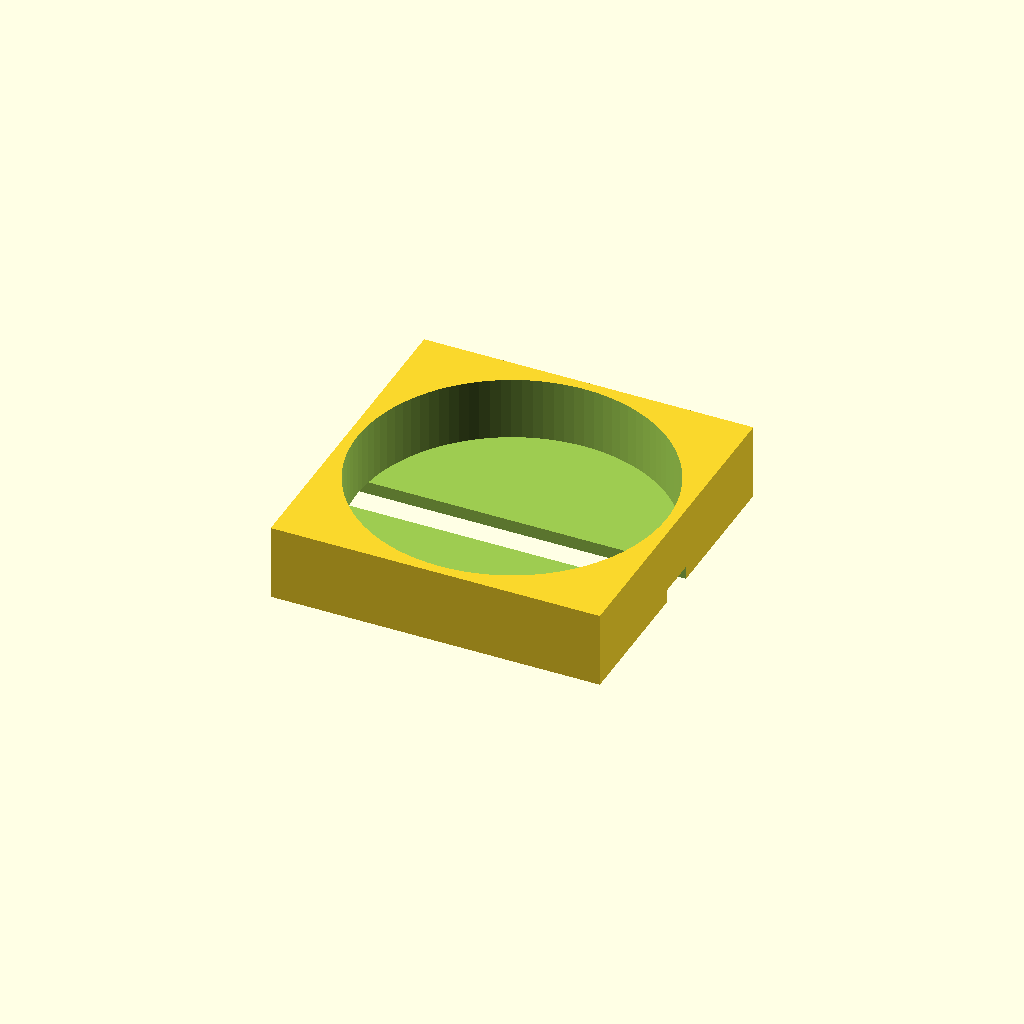
Cell 1: rendered with the file's own defaults.
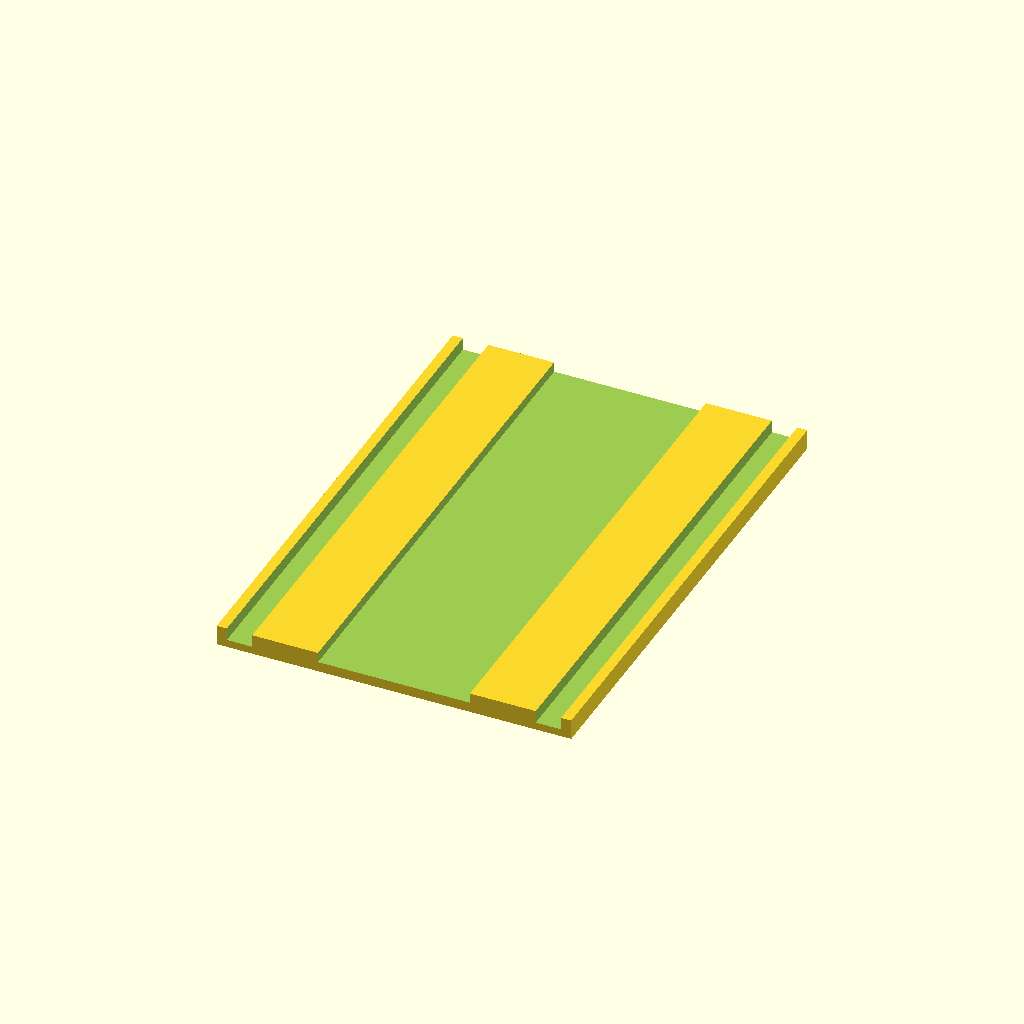
Cell 2 — render_sabot set to false, the other parameters unchanged.
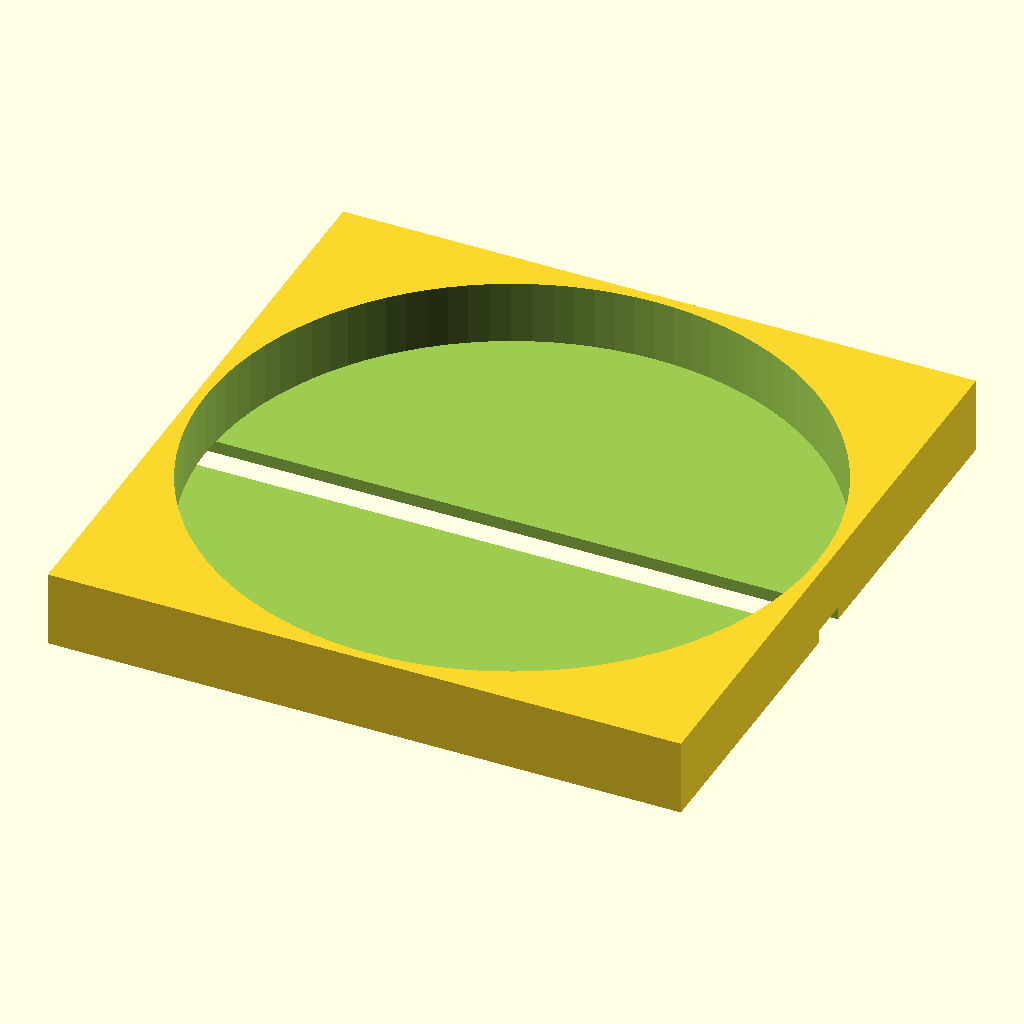
Cell 3: the same model with barrel_radius = 600.
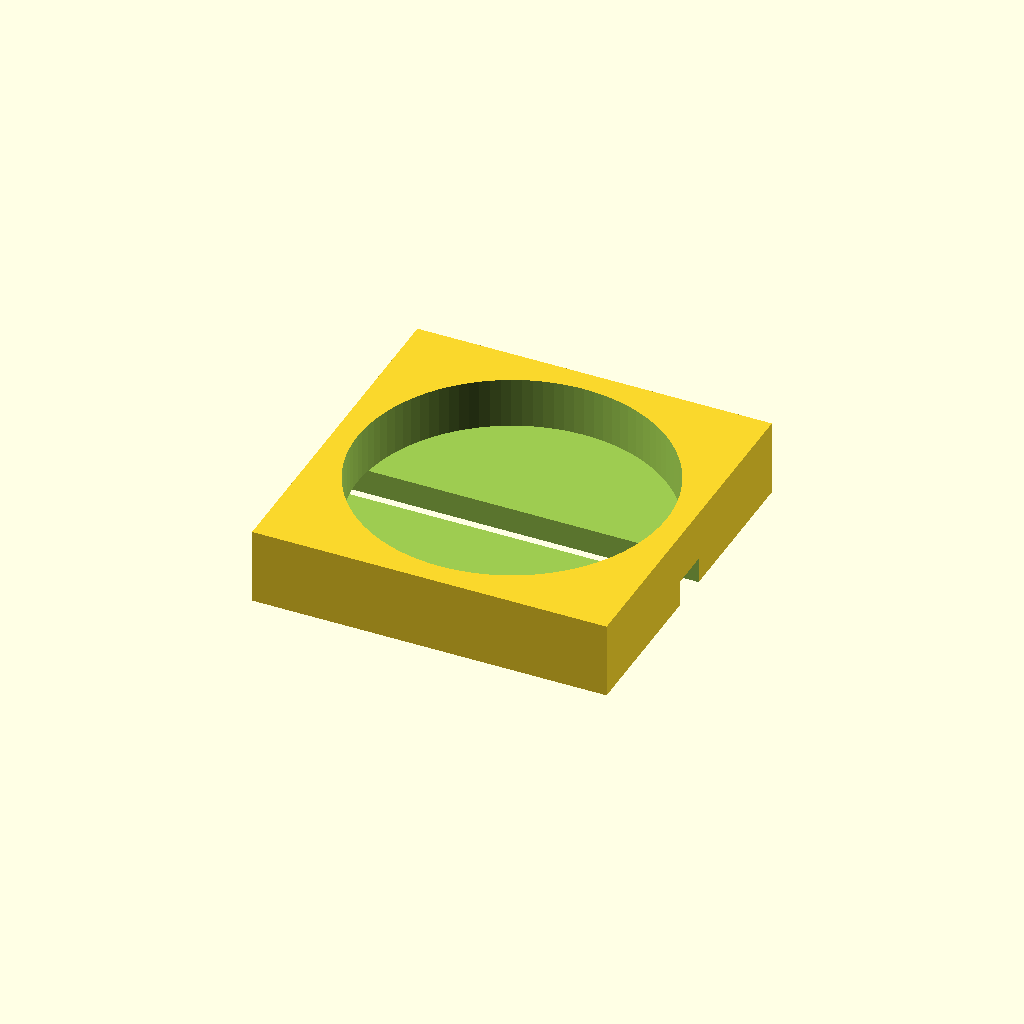
Cell 4: sabot_wall = 50 (everything else at default).
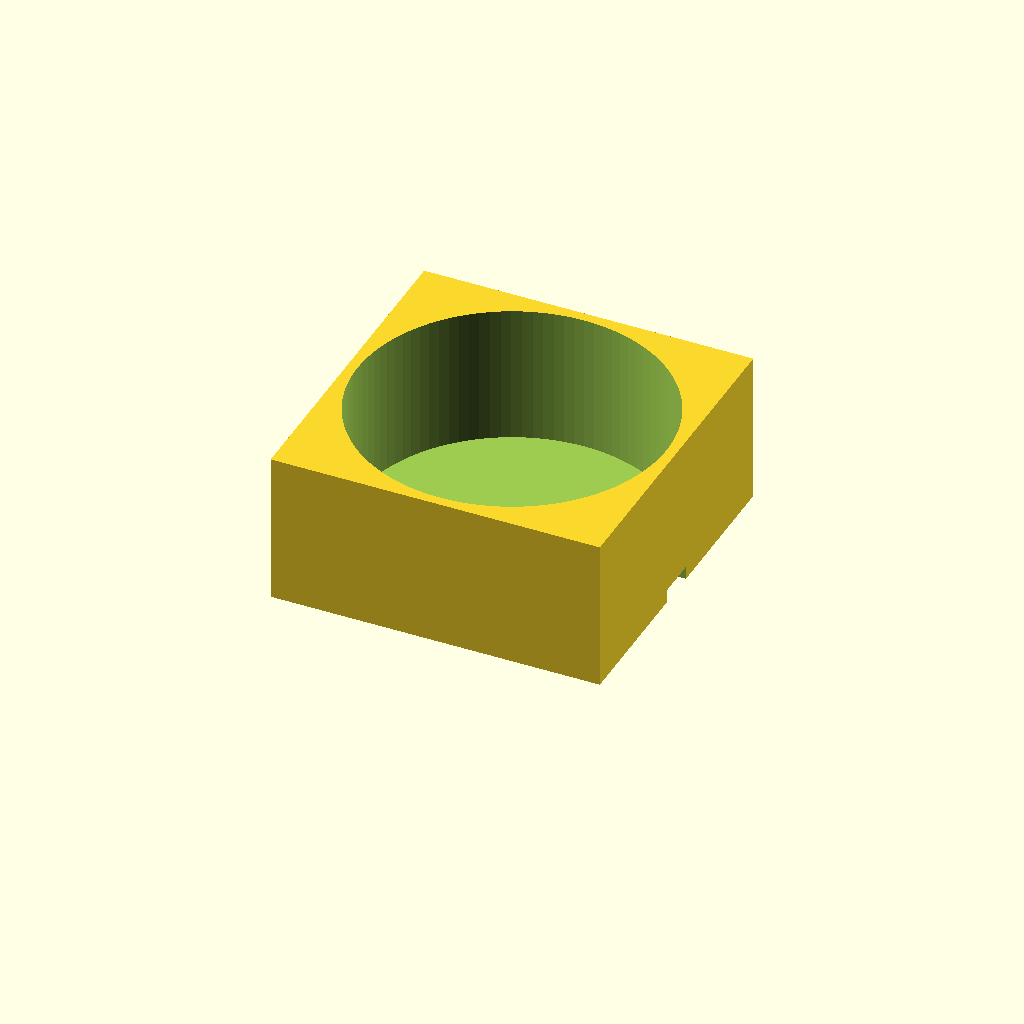
Cell 5: sabot_height = 300 (everything else at default).
One fixed orthographic camera (rotation 55°, 0°, 25°; colour scheme Cornfield) for every cell.
The OpenSCAD source (src/romulan_cargo_stabilizer.scad):
// romulan_cargo_stabilizer.scad
// OpenSCAD Parametric Script for Anti-Wobble Transport System

$fn = 100;

// Set parameter to true to render the square sabot; false to render the ramp guide track
render_sabot = true; 

barrel_radius = 300;      // 600mm diameter barrel
sabot_wall = 25;          // Heavy protective outer wall
sabot_height = 150;       // Structural pocket depth
guide_rail_width = 700;   // Outer width of the ramp board path
clearance = 5;            // Structural tolerances

if (render_sabot) {
    target_square_sabot();
} else {
    ramp_guide_board_channel();
}

module target_square_sabot() {
    difference() {
        // Main Square Body (The Tetris Block Footprint)
        size = (barrel_radius * 2) + (sabot_wall * 2);
        translate([-size/2, -size/2, 0])
            cube([size, size, sabot_height]);
        
        // Cylindrical cutout for the industrial barrel
        translate([0, 0, sabot_wall])
            cylinder(r=barrel_radius + clearance, h=sabot_height);
            
        // Lower tracking channels to lock into the tape track and prevent spinning
        translate([-size/2 - 1, -40, -1])
            cube([size + 2, 80, sabot_wall + 2]);
    }
}

module ramp_guide_board_channel() {
    difference() {
        // Base board backing
        translate([-guide_rail_width/2, -500, 0])
            cube([guide_rail_width, 1000, 40]);
            
        // Center channel cutout where the Eddy-Tape lays flush
        translate([-150, -501, 20])
            cube([300, 1002, 25]);
            
        // Left and Right safety interlock slots to capture the sabot base edges
        translate([-(guide_rail_width/2 - 20), -501, 15])
            cube([50, 1002, 30]);
        translate([(guide_rail_width/2 - 70), -501, 15])
            cube([50, 1002, 30]);
    }
}
Customizer parameters (derived from the source; name, type, default, range or options):
render_sabot: bool, default true
barrel_radius: number, default 300
sabot_wall: number, default 25
sabot_height: number, default 150
guide_rail_width: number, default 700
clearance: number, default 5
